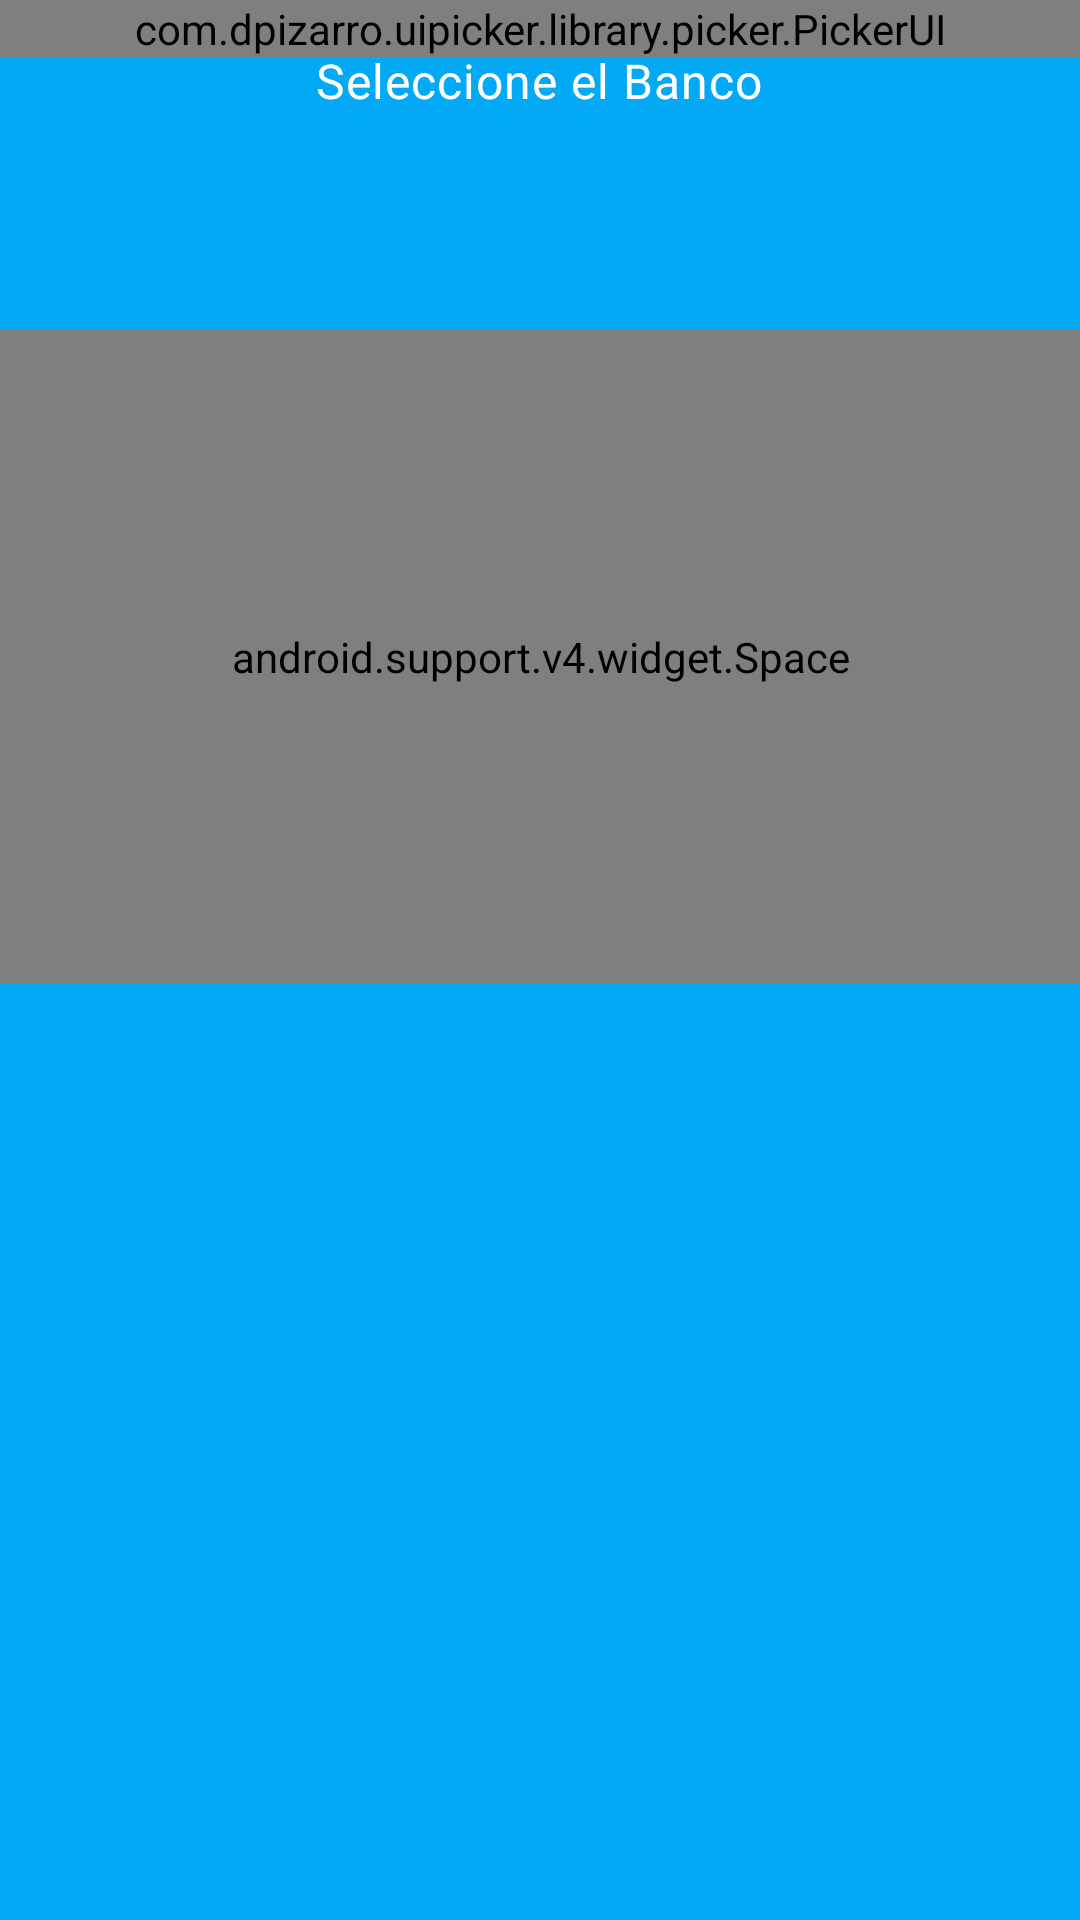

The Android layout XML behind this screen, and the referenced resources:
<!-- AndroidManifest.xml: application theme AppTheme -->
<!-- res/layout/fragment_select_bank.xml -->
<?xml version="1.0" encoding="utf-8"?>
<android.support.design.widget.CoordinatorLayout xmlns:android="http://schemas.android.com/apk/res/android"
    xmlns:tools="http://schemas.android.com/tools"
    android:layout_width="match_parent"
    android:layout_height="match_parent"
    xmlns:pickerui="http://schemas.android.com/apk/res-auto"
    tools:context=".ui.selectbank.view.SelectBankFragment">

    <LinearLayout xmlns:android="http://schemas.android.com/apk/res/android"
        xmlns:app="http://schemas.android.com/apk/res-auto"
        android:layout_width="match_parent"
        android:layout_height="match_parent"
        android:gravity="center_horizontal"
        android:orientation="vertical"
        android:background="@color/colorPrimary"
        >

        <TextView
            android:id="@+id/tv_input_tip"
            android:layout_width="wrap_content"
            android:layout_height="wrap_content"
            android:layout_gravity="center_horizontal"
            android:layout_marginTop="16dp"
            android:letterSpacing="0.02"
            android:text="Seleccione el Banco"
            android:textColor="#fff"
            android:textSize="16sp"/>


        <FrameLayout
            android:layout_width="wrap_content"
            android:layout_height="40dp"
            android:layout_marginTop="32dp">

            <View
                android:id="@+id/cursor"
                android:layout_width="2dp"
                android:layout_height="match_parent"
                android:background="#fff"
                android:visibility="invisible"/>

            <RelativeLayout
                android:id="@+id/container"
                android:layout_width="wrap_content"
                android:layout_height="wrap_content">
                <TextView
                    android:id="@+id/layout_psd"
                    android:layout_width="wrap_content"
                    android:layout_height="wrap_content"
                    android:gravity="center"
                    android:orientation="horizontal"
                    android:textSize="25sp"
                    >
                </TextView>

                <ImageView
                    android:id="@+id/icon_bank"
                    android:layout_width="40dp"
                    android:layout_height="40dp"
                    android:paddingLeft="16dp"
                    android:layout_toRightOf="@id/layout_psd"
                    android:layout_centerVertical="true"
                    />
            </RelativeLayout>

        </FrameLayout>

        <android.support.v4.widget.Space
            android:layout_width="match_parent"
            android:layout_height="34dp"
            android:layout_weight="1" />

        <LinearLayout
            android:layout_width="match_parent"
            android:layout_height="312dp"
            android:background="@drawable/lock_bg_white"
            android:padding="48dp"
            android:orientation="vertical">

        </LinearLayout>

    </LinearLayout>
    <com.dpizarro.uipicker.library.picker.PickerUI
        android:id="@+id/picker_select_bank"
        android:layout_width="match_parent"
        android:layout_height="wrap_content"
        />

</android.support.design.widget.CoordinatorLayout>
<!-- resources referenced by this layout -->
<resources>
  <color name="colorPrimary">#03A9F4</color>
  <style name="AppTheme" parent="Theme.AppCompat.Light.DarkActionBar">
          
          <item name="colorPrimary">@color/colorPrimary</item>
          <item name="colorPrimaryDark">@color/colorPrimaryDark</item>
          <item name="colorAccent">@color/colorAccent</item>
      </style>
  <color name="colorPrimaryDark">#0288D1</color>
  <color name="colorAccent">#FFC107</color>
</resources>
